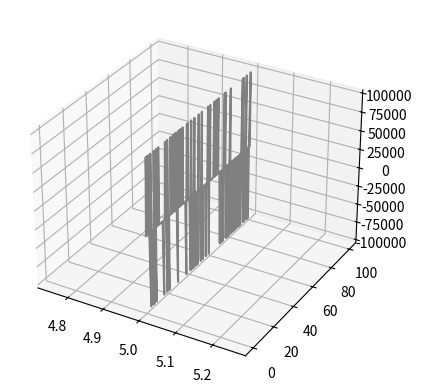

This chart was generated by the following Python code:
import numpy
import math
from mpl_toolkits import mplot3d
import matplotlib.pyplot as plt

permutation = [151,160,137,91,90,15,
   131,13,201,95,96,53,194,233,7,225,140,36,103,30,69,142,8,99,37,240,21,10,23,
   190, 6,148,247,120,234,75,0,26,197,62,94,252,219,203,117,35,11,32,57,177,33,
   88,237,149,56,87,174,20,125,136,171,168, 68,175,74,165,71,134,139,48,27,166,
   77,146,158,231,83,111,229,122,60,211,133,230,220,105,92,41,55,46,245,40,244,
   102,143,54, 65,25,63,161, 1,216,80,73,209,76,132,187,208, 89,18,169,200,196,
   135,130,116,188,159,86,164,100,109,198,173,186, 3,64,52,217,226,250,124,123,
   5,202,38,147,118,126,255,82,85,212,207,206,59,227,47,16,58,17,182,189,28,42,
   223,183,170,213,119,248,152, 2,44,154,163, 70,221,153,101,155,167, 43,172,9,
   129,22,39,253, 19,98,108,110,79,113,224,232,178,185, 112,104,218,246,97,228,
   251,34,242,193,238,210,144,12,191,179,162,241, 81,51,145,235,249,14,239,107,
   49,192,214, 31,181,199,106,157,184, 84,204,176,115,121,50,45,127, 4,150,254,
   138,236,205,93,222,114,67,29,24,72,243,141,128,195,78,66,215,61,156,180]
print(len(permutation))
repeatat = 255

p = [None] * 512
for i in range(256):
    p[256 + i] = p[i] = permutation[i]

def fade(t):
    return t * t * t * (t * (t * 6 - 15) + 10)

def lerp(t, a, b):
    return a + t*( b-a )

def grad3D(hash, X):
    h = hash & 15
    u = X.x if h < 8 else X.y
    v = X.y if h < 4 else (X.x if h in (12, 14) else X.z)
    return (u if (h&1) == 0 else -u) + (v if (h&2) == 0 else -v)

def grad2D(hash, X):
    h = hash & 15
    u = X.x if h < 8 else X.y
    return (u if (h&1) == 0 else -u)

class Point:
    def __init__(self, x, y, z=None, repeat=99999):
        self.x = x%repeat
        self.y = y%repeat
        if z is not None:
            self.z = z%repeat
        else:
            self.z = None
        self.vector = None
        self.unit_vector = None
        self.floor = None
        self.faded = None

    def get_unit_vector(self):
        if self.z is None:
            self.unit_vector = numpy.array([self.x%1, self.y%1])
        else:
            self.unit_vector = numpy.array([self.x%1, self.y%1, self.z%1]);
        return self.unit_vector

    def get_vector(self):
        if self.z is not None:
            self.vector = numpy.array([self.x, self.y, self.z])
        else :
            self.vector = numpy.array([self.x, self.y])
        return self.vector

    def put_vector(self):
        if self.vector is None:
            print("Vector hasn't been assigned yet...\nFirst assign the vector using <Point Object>.get_vector()")
            return None;
        if self.z is None :
            print("[ %d , %d ]" % (self.vector[0], self.vector[1]))
        else :
            print("[ %d , %d , %d]" % (self.vector[0], self.vector[1], self.vector[2]))
            return None
    
    def get_floor_vector(self):
        if self.z is not None:
            self.floor = numpy.array([math.floor(self.x),
             math.floor(self.y), math.floor(self.z)]);
        else :
            self.floor = numpy.array([math.floor(self.x),
             math.floor(self.y)])
        return self.floor

    def put_floor_vector(self):
        if self.floor is None :
            print("floor vector is None...\nFirst assign floor vector using <Point Object>.get_floor_vector()")
            return None
        if self.z is None :
            print("[ %d , %d ]" % (self.floor[0], self.floor[1]))
        else :
            print("[ %d , %d , %d]" % (self.floor[0], self.floor[1], self.floor[2]))
        return None

    def get_faded_vector(self):
        if self.unit_vector is None:
            pritn("unit vector not assigned, found None...")
            return None
        if self.z is None :
            self.faded = numpy.array([fade(self.unit_vector[0]), fade(self.unit_vector[1])] )
        else :
            self.faded = numpy.array( [fade(self.unit_vector[0]), fade(self.unit_vector[1]), fade(self.unit_vector[2])] )  
        return self.faded
    
    def put_faded_vector(self):
        if self.faded is None:
            print("faded vector is not assigned...")
            return None
        if self.z is None :
            print("[ %f, %f ]" %(self.faded[0], self.faded[1]))
        else :
            print("[ %1.6f, %1.6f, %1.6f ]" %(self.faded[0], self.faded[1], self.faded[2]))
        return None

def perlin3D(point):
    [X, Y, Z] = point.get_vector()
    [x, y, z] = point.get_unit_vector()
    [u, v, w] = point.get_faded_vector()
    A = int(p[int(X)] + Y)
    AA = int(p[int(A)] + Z)
    AB = int(p[int(A)+1] + Z)
    B = int(p[int(X)+1] + Y)
    BA = int(p[int(B)] + Z)
    BB = int(p[int(B)+1] + Z)
    return lerp(w, lerp(v, lerp(u, grad3D(p[AA  ], Point(x  , y  , z)   ),
                                   grad3D(p[BA  ], Point(x-1, y  , z)   )),
                           lerp(u, grad3D(p[AB  ], Point(x  , y-1, z)   ),
                                   grad3D(p[BB  ], Point(x-1, y-1, z)   ))),
                   lerp(v, lerp(u, grad3D(p[AA+1], Point(x  , y  , z-1) ),
                                   grad3D(p[BA+1], Point(x-1, y  , z-1) )),
                           lerp(u, grad3D(p[AB+1], Point(x  , y-1, z-1) ),
                                   grad3D(p[BB+1], Point(x-1, y-1, z-1) ))))

def perlin2D(point):
    [X, Y] = point.get_vector()
    [x, y] = point.get_unit_vector()
    [u, v] = point.get_faded_vector()
    A = int(p[int(X)] + Y)
    AB = int(p[int(A)+1] + Y)
    B = int(p[int(X)+1] + Y)
    BA = int(p[int(B)] + Y)
    return lerp(v, lerp(u, grad2D(p[A  ], Point(x  , y)   ),
                                   grad2D(p[AB  ], Point(x-1, y)   )), 
                           lerp(u, grad2D(p[B  ], Point(x  , y-1)   ),
                                   grad2D(p[BA  ], Point(x-1, y-1)   )))


# X = Point(1.1231, 2.12312, 325.234, 255)
# print(perlin3D(X))
# X = Point(3.14, 42, 7)
# print(perlin3D(X))
# X = Point(0.03, 5)
# print(perlin2D(X))

data_x = numpy.full(1000000, float(5))
data_y = numpy.linspace(0, 100, 1000000)
data_z = numpy.full(1000000, float(5))
for i in range(1000000):
    # print(str(i) + "... ==> " + str(data_x[i]) + " : " + str(data_y[i]) + " : " + str(data_z[i]) )
    # print(str(i) + "... ==> " + str(data_x[i]) + " : " + str(data_y[i]) + " : " + str(data_z[i]) )
    data_z[i] += perlin3D(Point(data_x[i], data_y[i], data_z[i]))
fig = plt.figure()
ax = plt.axes(projection='3d')
ax.plot3D(data_x, data_y, data_z, 'gray')
plt.show()